Labelled photos from "Cana_de_azucar", an image-classification folder in ErikaGM19/trabajo_de_grado. The possible labels are: carbon smut, hoja amarilla, mancha anillo, mancha parda, mosaic, muermo rojo, roya, sanas, secas, tizon bacteriano.

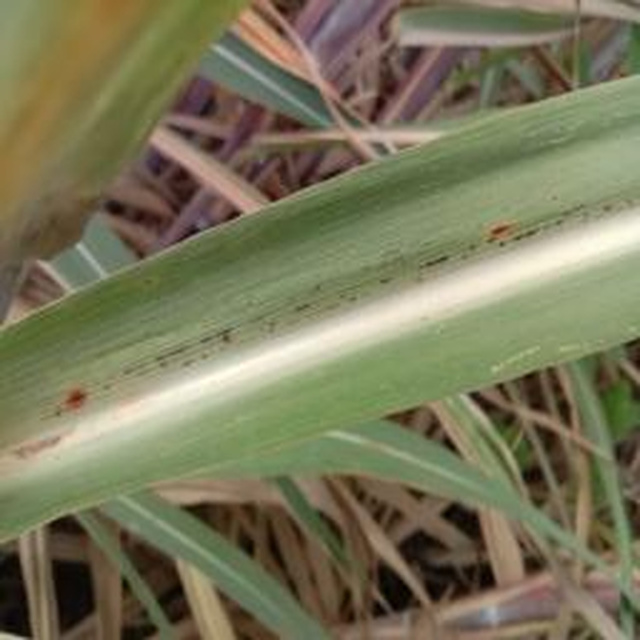
Label: roya

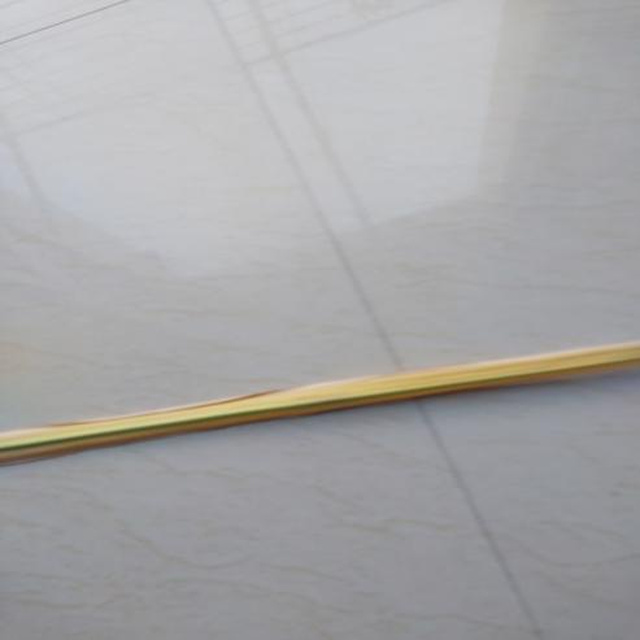
Label: secas

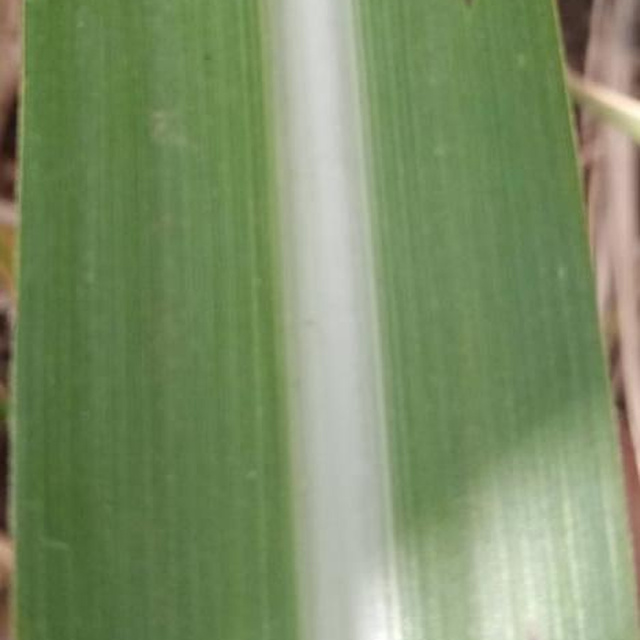
Label: sanas

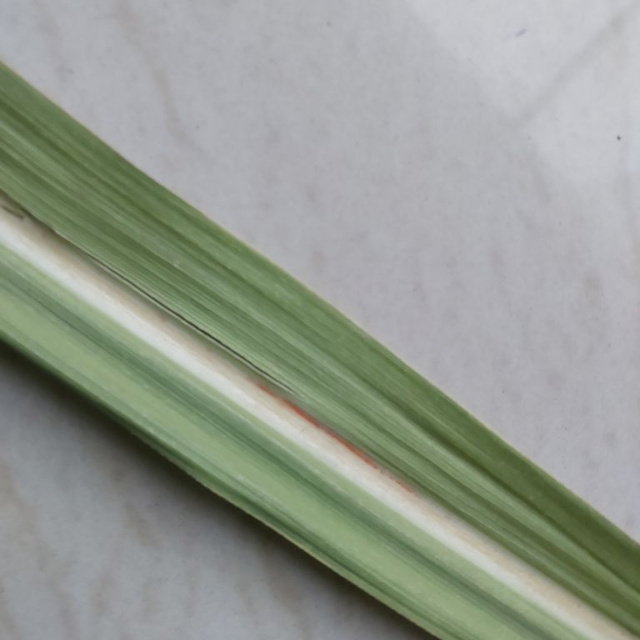
Label: mancha parda

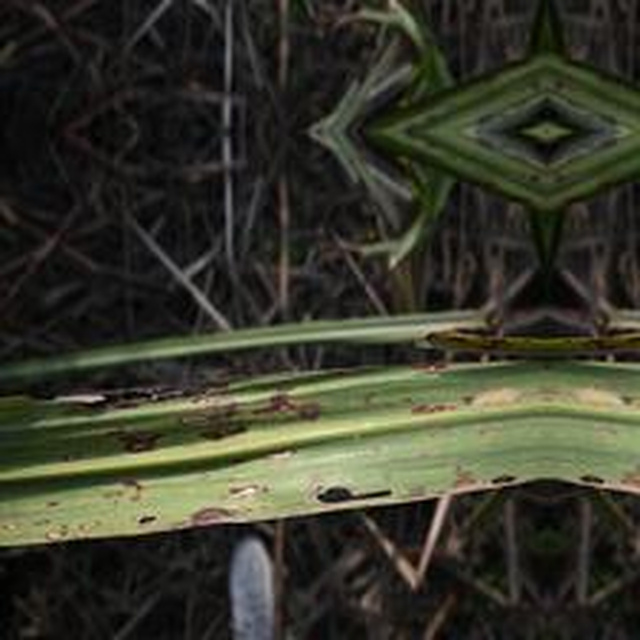
Label: mancha anillo

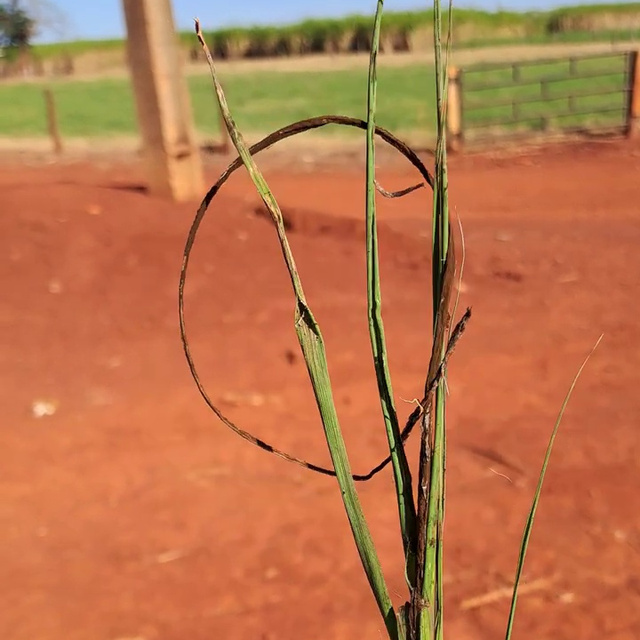
Label: carbon smut
